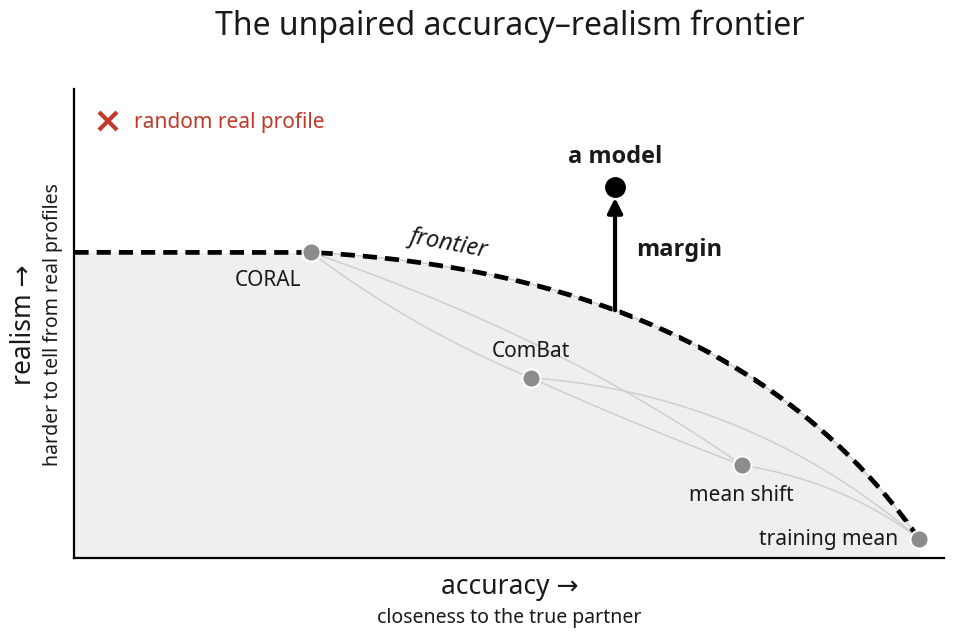

This figure's Python source: (Note: this script raises an exception after producing the figure.)
"""Draw the conceptual frontier figure for the results page (assets/frontier.png).

    python scripts/make_frontier_figure.py

A drawing, not a result: the points are placed by hand and carry no data. The frontier is computed from the drawn
blend curves exactly as the real one is (at each accuracy, the best realism of any blend at that accuracy or better),
so its shape is right by construction. The layout and styling follow the BioRender draft of this figure.
"""
from pathlib import Path

import matplotlib.pyplot as plt
import numpy as np

FILL, CURVE, POINT, TEXT, RED = "#efefef", "#cfcfcf", "#8c8c8c", "#1a1a1a", "#c0392b"
FS, FS_AXIS, FS_TITLE = 15, 19, 23
FONTS = ["Noto Sans", "DejaVu Sans"]   # DejaVu supplies the arrow glyphs Noto Sans lacks


def bezier(p0, p1, c, n=1500):
    t = np.linspace(0, 1, n)[:, None]
    return (1 - t) ** 2 * np.array(p0) + 2 * (1 - t) * t * np.array(c) + t ** 2 * np.array(p1)


def main():
    plt.rcParams.update({"font.family": FONTS, "figure.constrained_layout.use": False})
    fig = plt.figure(figsize=(10, 7))
    ax = fig.add_axes([0.10, 0.17, 0.87, 0.67])            # explicit placement: room for the title and axis labels
    base = {"CORAL": (-0.72, 0.56), "ComBat": (-0.46, 0.33), "mean shift": (-0.21, 0.17), "training mean": (0.0, 0.035)}
    ctrl = {("CORAL", "ComBat"): (-0.60, 0.42), ("CORAL", "mean shift"): (-0.42, 0.40), ("CORAL", "training mean"): (-0.22, 0.52),
            ("ComBat", "mean shift"): (-0.33, 0.24), ("ComBat", "training mean"): (-0.20, 0.30), ("mean shift", "training mean"): (-0.09, 0.14)}
    paths = [bezier(base[a], base[b], c) for (a, b), c in ctrl.items()]
    for p in paths:
        ax.plot(p[:, 0], p[:, 1], color=CURVE, lw=1.1, zorder=1)
    pts = np.vstack(paths)
    xs = np.linspace(-1.0, 0.0, 3000)
    frontier = np.array([pts[pts[:, 0] >= x, 1].max() for x in xs])      # best realism at this accuracy or better
    ax.fill_between(xs, 0, frontier, color=FILL, zorder=0, lw=0)
    ax.plot(xs, frontier, color="black", lw=3.4, ls=(0, (3.0, 1.7)), zorder=3)
    for name, (x, y) in base.items():
        ax.plot(x, y, "o", color=POINT, ms=13, zorder=4, mec="white", mew=1.4)
        dx, dy, ha, va = {"CORAL": (-0.012, -0.03, "right", "top"), "ComBat": (0.0, 0.03, "center", "bottom"),
                          "mean shift": (0.0, -0.035, "center", "top"), "training mean": (-0.025, 0.0, "right", "center")}[name]
        ax.text(x + dx, y + dy, name, fontsize=FS, color=TEXT, ha=ha, va=va, zorder=5)
    i = np.searchsorted(xs, -0.56)                                          # frontier label, along the curve right of CORAL
    ang = np.degrees(np.arctan2(frontier[i + 60] - frontier[i - 60], xs[i + 60] - xs[i - 60]))
    ax.text(xs[i], frontier[i] + 0.022, "frontier", fontsize=FS + 2, color=TEXT, style="italic",
            rotation=ang * 0.75, rotation_mode="anchor", ha="center", va="bottom")
    mx, my = -0.36, 0.68                                                    # a model above the frontier, and its margin
    fm = np.interp(mx, xs, frontier)
    ax.annotate("", xy=(mx, my - 0.02), xytext=(mx, fm),
                arrowprops=dict(arrowstyle="-|>", color="black", lw=3.0, mutation_scale=22, shrinkA=0, shrinkB=0), zorder=5)
    ax.plot(mx, my, "o", color="black", ms=14, zorder=6)
    ax.text(mx, my + 0.035, "a model", fontsize=FS + 2, color=TEXT, ha="center", va="bottom", weight="bold")
    ax.text(mx + 0.025, (my + fm) / 2, "margin", fontsize=FS + 2, color=TEXT, ha="left", va="center", weight="bold")
    ax.plot(-0.96, 0.80, "x", color=RED, ms=13, mew=3.0, zorder=6)
    ax.text(-0.93, 0.80, "random real profile", fontsize=FS, color=RED, ha="left", va="center")
    ax.set_xlim(-1.0, 0.03)
    ax.set_ylim(0, 0.86)
    ax.set_xticks([]); ax.set_yticks([])
    for side in ("top", "right"):
        ax.spines[side].set_visible(False)
    for side in ("left", "bottom"):
        ax.spines[side].set_color("black"); ax.spines[side].set_linewidth(1.6)
    ax.text(0.5, -0.03, "accuracy →", transform=ax.transAxes, fontsize=FS_AXIS, color=TEXT, ha="center", va="top")
    ax.text(0.5, -0.105, "closeness to the true partner", transform=ax.transAxes, fontsize=FS - 1, color=TEXT, ha="center", va="top")
    ax.text(-0.058, 0.5, "realism →", transform=ax.transAxes, fontsize=FS_AXIS, color=TEXT, ha="center", va="center", rotation=90)
    ax.text(-0.025, 0.5, "harder to tell from real profiles", transform=ax.transAxes, fontsize=FS - 1, color=TEXT,
            ha="center", va="center", rotation=90)
    fig.text(0.535, 0.93, "The unpaired accuracy–realism frontier", fontsize=FS_TITLE, color=TEXT, ha="center", va="center")
    out = Path(__file__).resolve().parents[1] / "assets" / "frontier.png"
    fig.savefig(out, dpi=250, facecolor="white")
    print(out)


if __name__ == "__main__":
    main()
